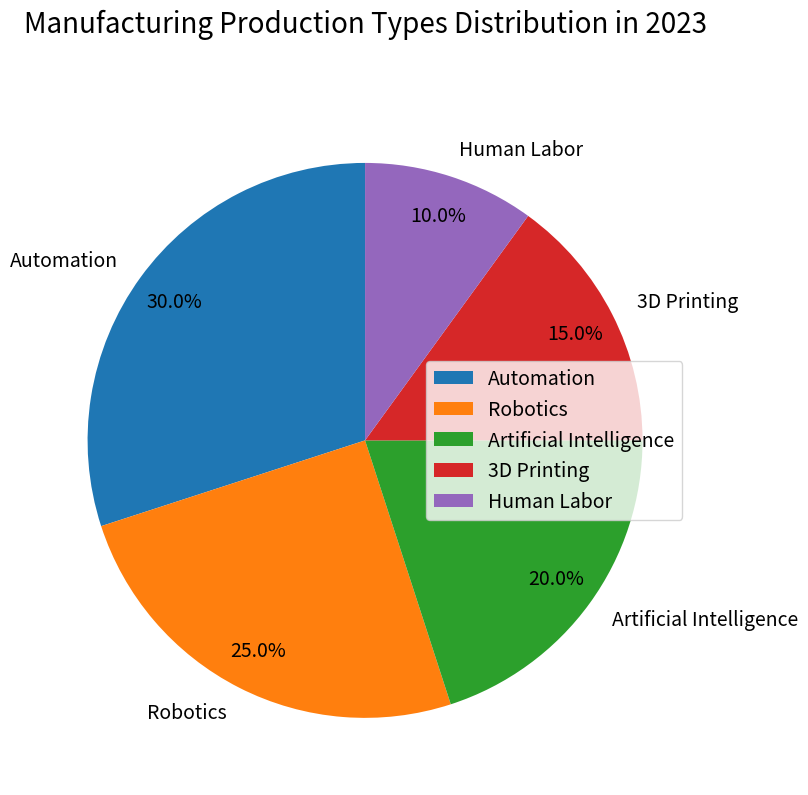

Write the Python code that produced this figure. (Note: this script raises an exception after producing the figure.)


import matplotlib.pyplot as plt
import numpy as np

labels = ['Automation', 'Robotics', 'Artificial Intelligence', '3D Printing', 'Human Labor']
percentage = [30, 25, 20, 15, 10]

fig = plt.figure(figsize=(8,8))
ax = fig.add_subplot(111)
ax.axis('equal')
ax.pie(percentage, labels=labels, autopct='%1.1f%%',
        shadow=False, startangle=90, pctdistance=0.85,
        textprops={'fontsize': 14})

plt.title('Manufacturing Production Types Distribution in 2023', fontsize=20, y=1.08)
plt.legend(labels, bbox_to_anchor=(1,0.5), loc="center right", fontsize=14)

plt.tight_layout()
plt.xticks(rotation=45)
plt.savefig('pie chart/png/288.png', bbox_inches='tight')
plt.clf()
